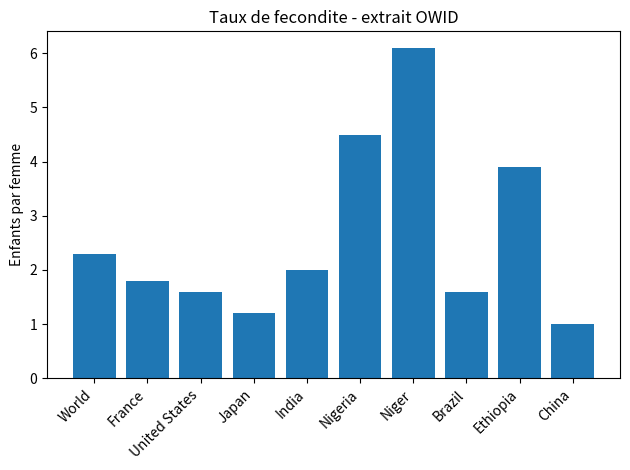
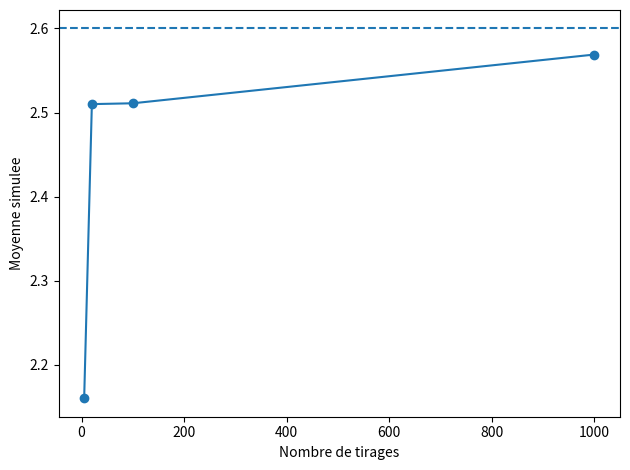

These figures' Python source, in order:
#!/usr/bin/env python3
# -*- coding: utf-8 -*-
"""
TP4 revise - corrige minimal aligne sur l'enonce actif.

Objectif : graphique, random.choice, simulation simple et interpretation.
"""

import random
import matplotlib.pyplot as plt

# Exercice 1 - donnees
fertilite = {
    "World": 2.3,
    "France": 1.8,
    "United States": 1.6,
    "Japan": 1.2,
    "India": 2.0,
    "Nigeria": 4.5,
    "Niger": 6.1,
    "Brazil": 1.6,
    "Ethiopia": 3.9,
    "China": 1.0,
}

pays = list(fertilite.keys())
valeurs = list(fertilite.values())
moyenne_initiale = sum(valeurs) / len(valeurs)

print("Nombre d'observations :", len(fertilite))
print(f"Moyenne initiale : {moyenne_initiale:.2f} enfants par femme")

# Exercice 2 - graphique en barres
plt.figure()
plt.bar(pays, valeurs)
plt.xticks(rotation=45, ha="right")
plt.ylabel("Enfants par femme")
plt.title("Taux de fecondite - extrait OWID")
plt.tight_layout()
plt.savefig("fertilite_barres.png", dpi=300)
plt.close()

# Exercice 3 - interpretation du graphique
# Niger a le taux le plus eleve dans cet extrait.
# China a le taux le plus faible.
# Le graphique rend les comparaisons plus visibles qu'une liste brute.

# Exercice 4 - un tirage aleatoire
random.seed(123)
tirage = random.choice(valeurs)
print("Un tirage :", tirage)

# Exercice 5 - moyenne de 20 tirages
tirages = []
for i in range(20):
    tirages.append(random.choice(valeurs))

moyenne_tirages = sum(tirages) / len(tirages)
print(f"Moyenne de 20 tirages : {moyenne_tirages:.2f}")

# Debogage :
# for i in range(20) sans deux-points -> SyntaxError.
# Une ligne non indentee apres for -> IndentationError.

# Exercice 6 - stabilisation
tailles = [5, 20, 100, 1000]
for n in tailles:
    tirages = []
    for i in range(n):
        tirages.append(random.choice(valeurs))
    print(n, f"{sum(tirages) / len(tirages):.2f}")

# Exercice 7 - graphique de stabilisation
moyennes_simulees = []
for n in tailles:
    tirages = []
    for i in range(n):
        tirages.append(random.choice(valeurs))
    moyenne_n = sum(tirages) / len(tirages)
    moyennes_simulees.append(moyenne_n)

plt.figure()
plt.plot(tailles, moyennes_simulees, marker="o")
plt.axhline(moyenne_initiale, linestyle="--")
plt.xlabel("Nombre de tirages")
plt.ylabel("Moyenne simulee")
plt.tight_layout()
plt.savefig("simulation_moyenne.png", dpi=300)
plt.close()

# Exercice 8 - interpretation economique
# La moyenne de l'extrait resume les dix valeurs choisies, pas le monde entier.
# Quand le nombre de tirages augmente, la moyenne simulee tend a se rapprocher
# de la moyenne de la liste utilisee pour tirer.
# Ce resultat ne decrit pas directement la population mondiale : les pays ne
# sont pas ponderes par leur population.
# La selection des pays influence donc fortement la moyenne observee.
